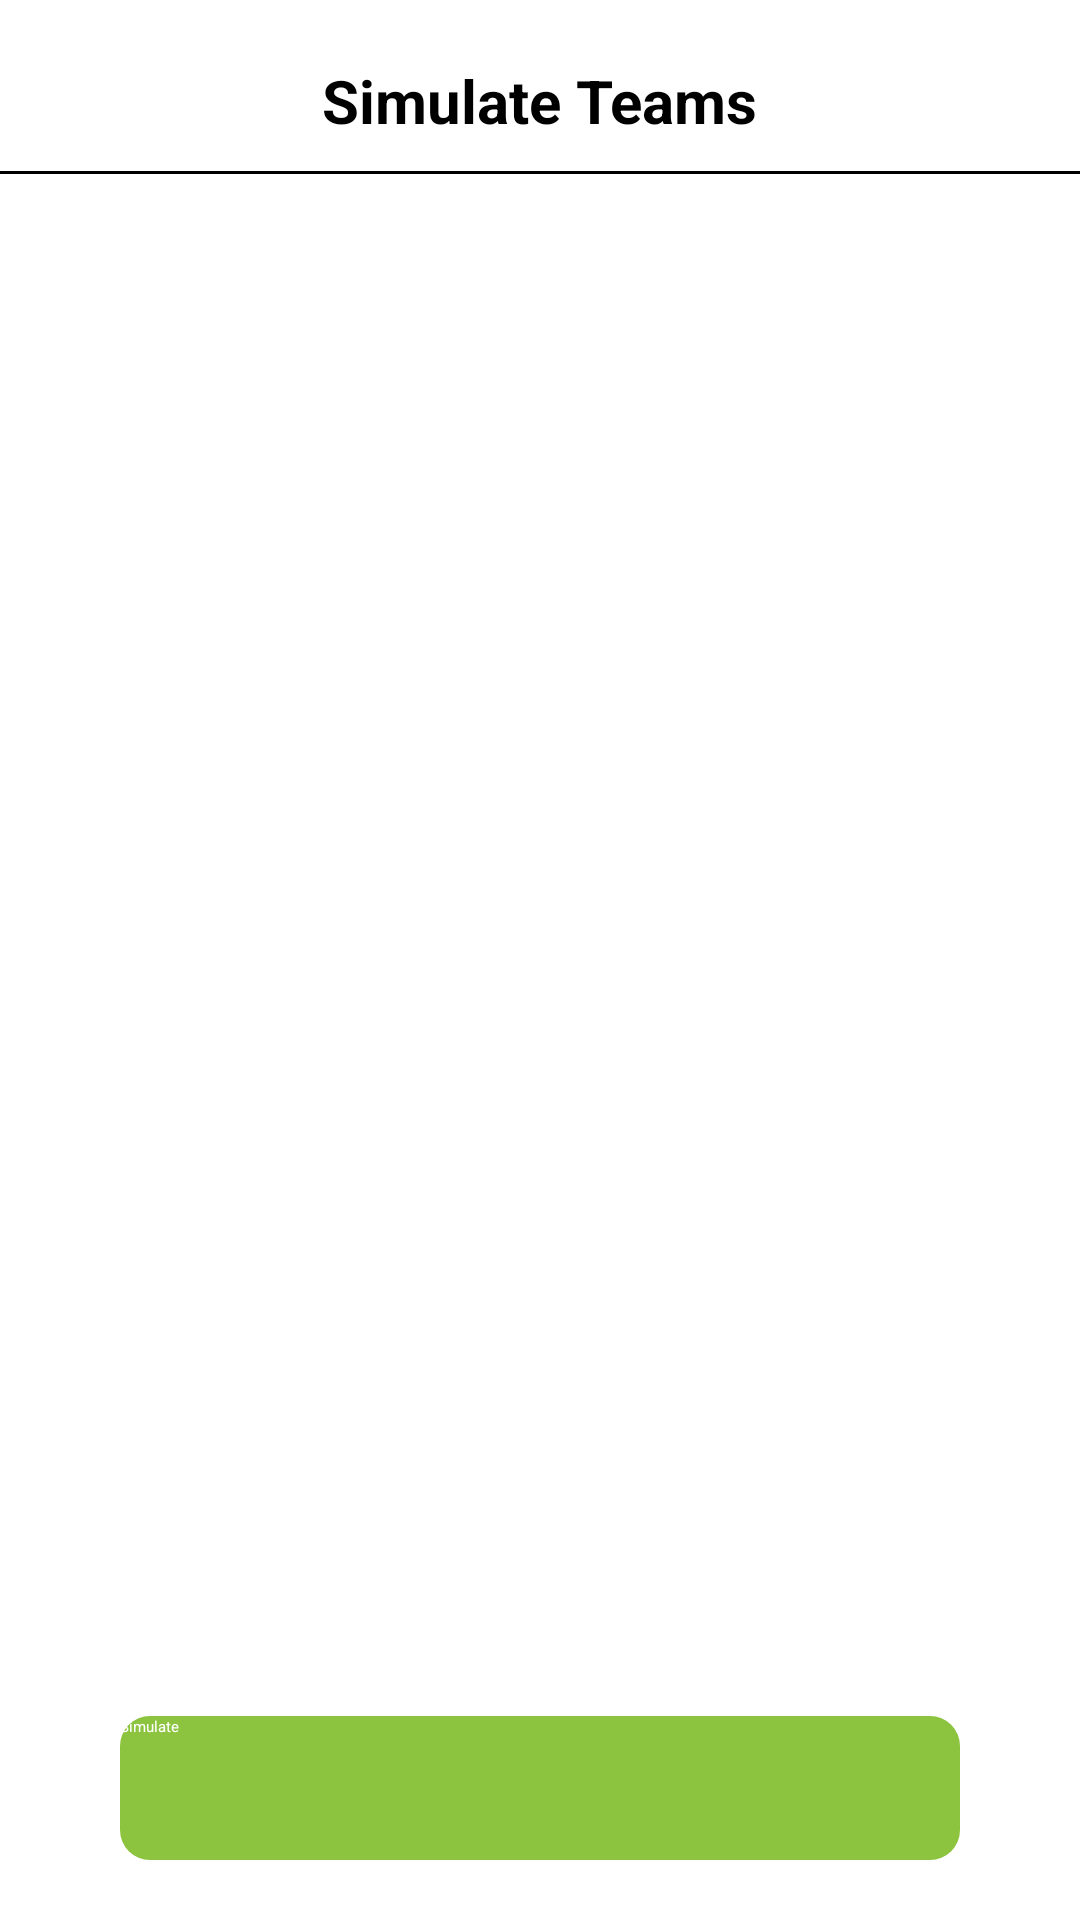

This screen was rendered from an Android layout file. Write that file and the resources it references.
<!-- AndroidManifest.xml: application theme Theme.SportzInteractivePractical -->
<!-- res/layout/fragment_simulate_teams.xml -->
<?xml version="1.0" encoding="utf-8"?>
<androidx.constraintlayout.widget.ConstraintLayout xmlns:android="http://schemas.android.com/apk/res/android"
    xmlns:app="http://schemas.android.com/apk/res-auto"
    xmlns:tools="http://schemas.android.com/tools"
    android:layout_width="match_parent"
    android:layout_height="match_parent">

    <TextView
        android:id="@+id/tv_title"
        android:layout_width="wrap_content"
        android:layout_height="wrap_content"
        android:layout_marginTop="20dp"
        android:text="Simulate Teams"
        android:textColor="@color/black"
        android:textSize="20dp"
        android:textStyle="bold"
        app:layout_constraintEnd_toEndOf="parent"
        app:layout_constraintStart_toStartOf="parent"
        app:layout_constraintTop_toTopOf="parent" />

    <View
        android:id="@+id/view"
        android:layout_width="match_parent"
        android:layout_height="1dp"
        android:layout_marginVertical="10dp"
        android:background="@color/black"
        app:layout_constraintTop_toBottomOf="@+id/tv_title" />

    <androidx.recyclerview.widget.RecyclerView
        android:id="@+id/rv_teams_list"
        android:layout_width="match_parent"
        android:layout_height="0dp"
        android:layout_margin="10dp"
        tools:itemCount="1"
        app:layout_constraintBottom_toTopOf="@+id/btn_simulate"
        app:layout_constraintEnd_toEndOf="parent"
        app:layout_constraintStart_toStartOf="parent"
        app:layout_constraintTop_toBottomOf="@+id/view"
        tools:listitem="@layout/item_team" />

    <androidx.appcompat.widget.AppCompatButton
        android:id="@+id/btn_simulate"
        android:layout_width="match_parent"
        android:layout_height="48dp"
        android:layout_marginHorizontal="40dp"
        android:layout_marginBottom="20dp"
        android:background="@drawable/app_button_bg"
        android:text="@string/simulate"
        android:textColor="@color/white"
        app:layout_constraintBottom_toBottomOf="parent"
        app:layout_constraintEnd_toEndOf="parent"
        app:layout_constraintStart_toStartOf="parent" />

</androidx.constraintlayout.widget.ConstraintLayout>
<!-- res/layout/item_team.xml (included above) -->
<?xml version="1.0" encoding="utf-8"?>
<androidx.cardview.widget.CardView xmlns:android="http://schemas.android.com/apk/res/android"
    xmlns:app="http://schemas.android.com/apk/res-auto"
    android:layout_width="match_parent"
    android:layout_height="wrap_content"
    android:layout_marginVertical="10dp"
    android:layout_gravity="center"
    app:cardBackgroundColor="@color/app_color"
    app:cardCornerRadius="10dp">

    <TextView
        android:id="@+id/tv_team_name"
        android:layout_width="match_parent"
        android:layout_height="wrap_content"
        android:gravity="center"
        android:padding="10dp"
        android:text="@string/name"
        android:layout_gravity="center"
        android:textColor="@color/white"
        android:textSize="20dp"
        app:layout_constraintBottom_toBottomOf="parent"
        app:layout_constraintEnd_toEndOf="parent"
        app:layout_constraintStart_toStartOf="parent"
        app:layout_constraintTop_toTopOf="parent" />

</androidx.cardview.widget.CardView>
<!-- resources referenced by this layout -->
<resources>
  <color name="app_color">#8CC43F</color>
  <color name="black">#FF000000</color>
  <color name="white">#FFFFFFFF</color>
  <!-- drawable app_button_bg (drawable) -->
  <?xml version="1.0" encoding="utf-8"?>
  <shape android:shape="rectangle" xmlns:android="http://schemas.android.com/apk/res/android">
  
      <solid android:color="@color/app_color"/>
      <corners android:radius="10dp"/>
  
  </shape>
  <string name="name">Name</string>
  <string name="simulate">Simulate</string>
  <style name="Theme.SportzInteractivePractical" parent="Theme.AppCompat.Light.NoActionBar">
          
          <item name="colorPrimary">@color/white</item>
          <item name="colorPrimaryDark">@color/white</item>
          <item name="colorAccent">@color/black</item>
          
          <item name="windowActionBar">false</item>
          <item name="windowNoTitle">true</item>
      </style>
</resources>
